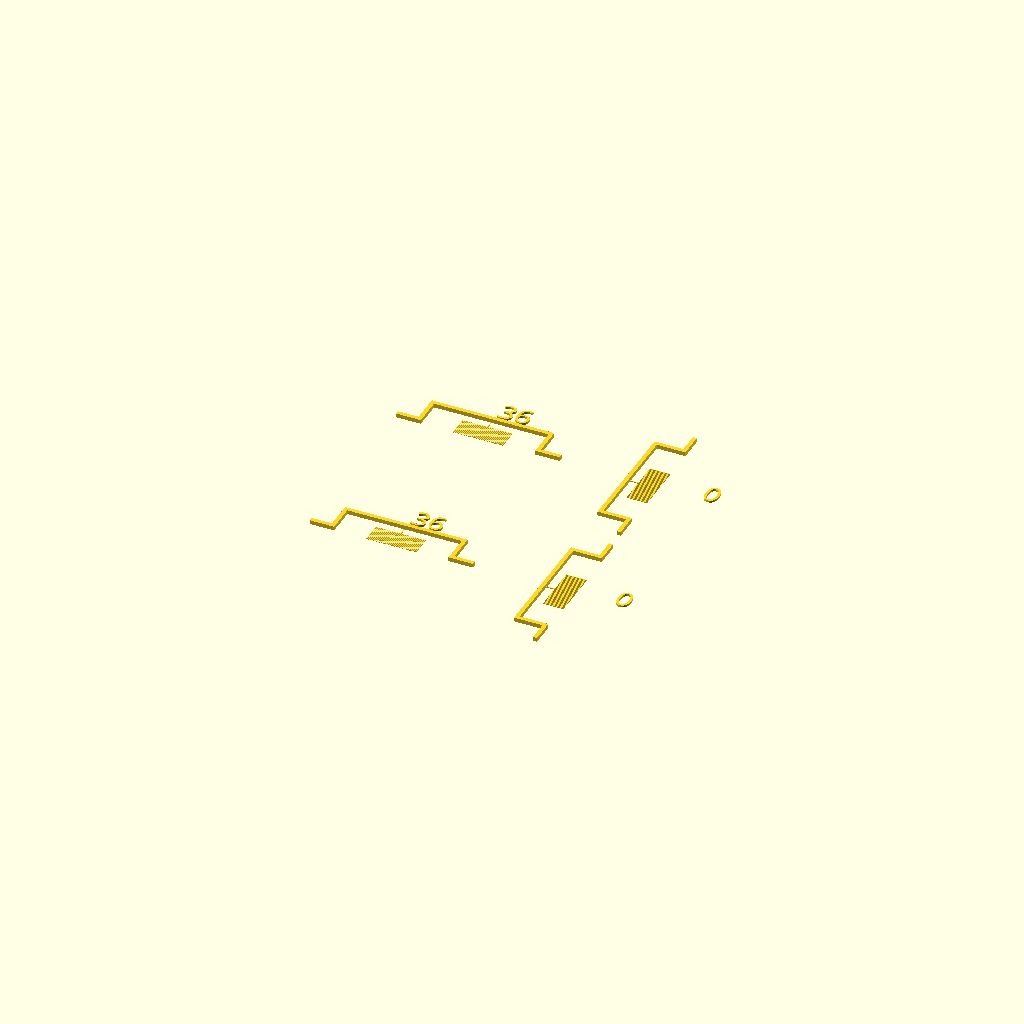
Cell 1: rendered with the file's own defaults.
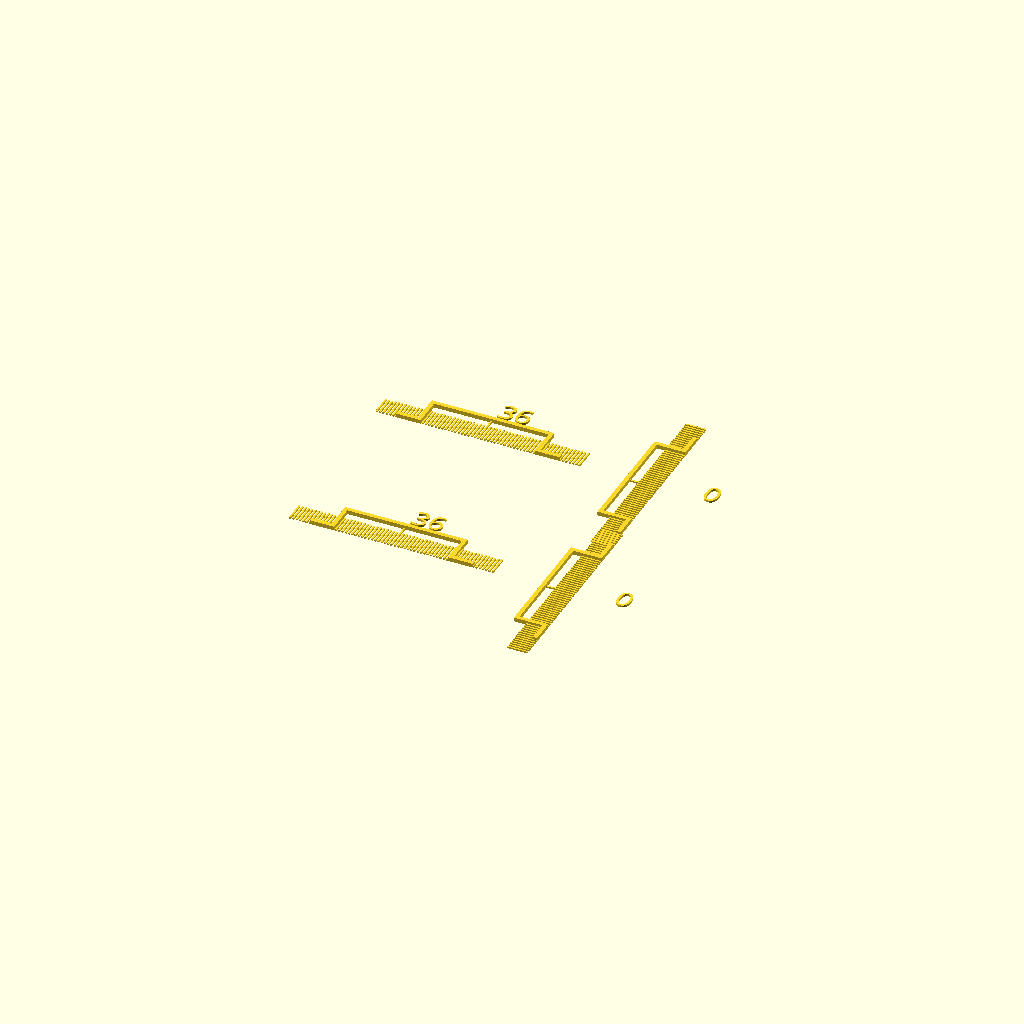
Cell 2: the same model with nd = 0.8.
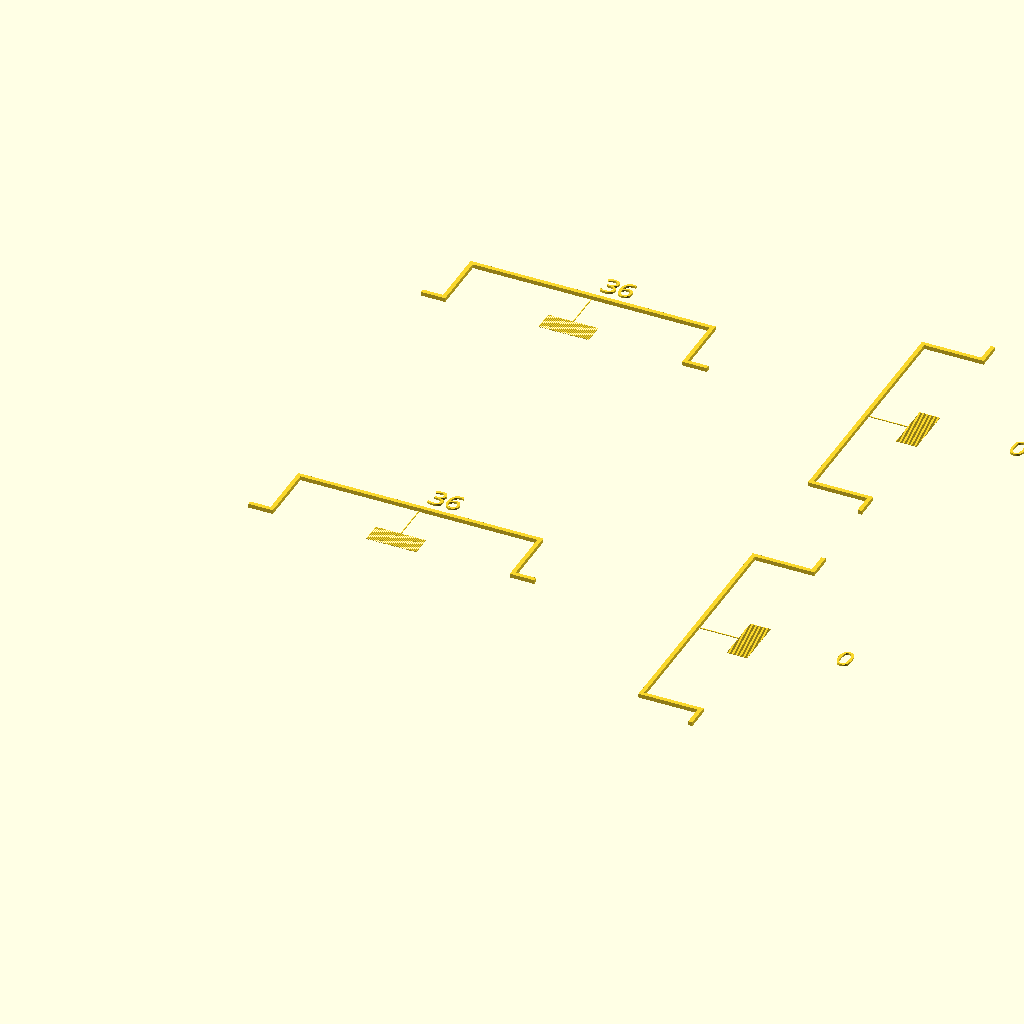
Cell 3: fl = 60 (everything else at default).
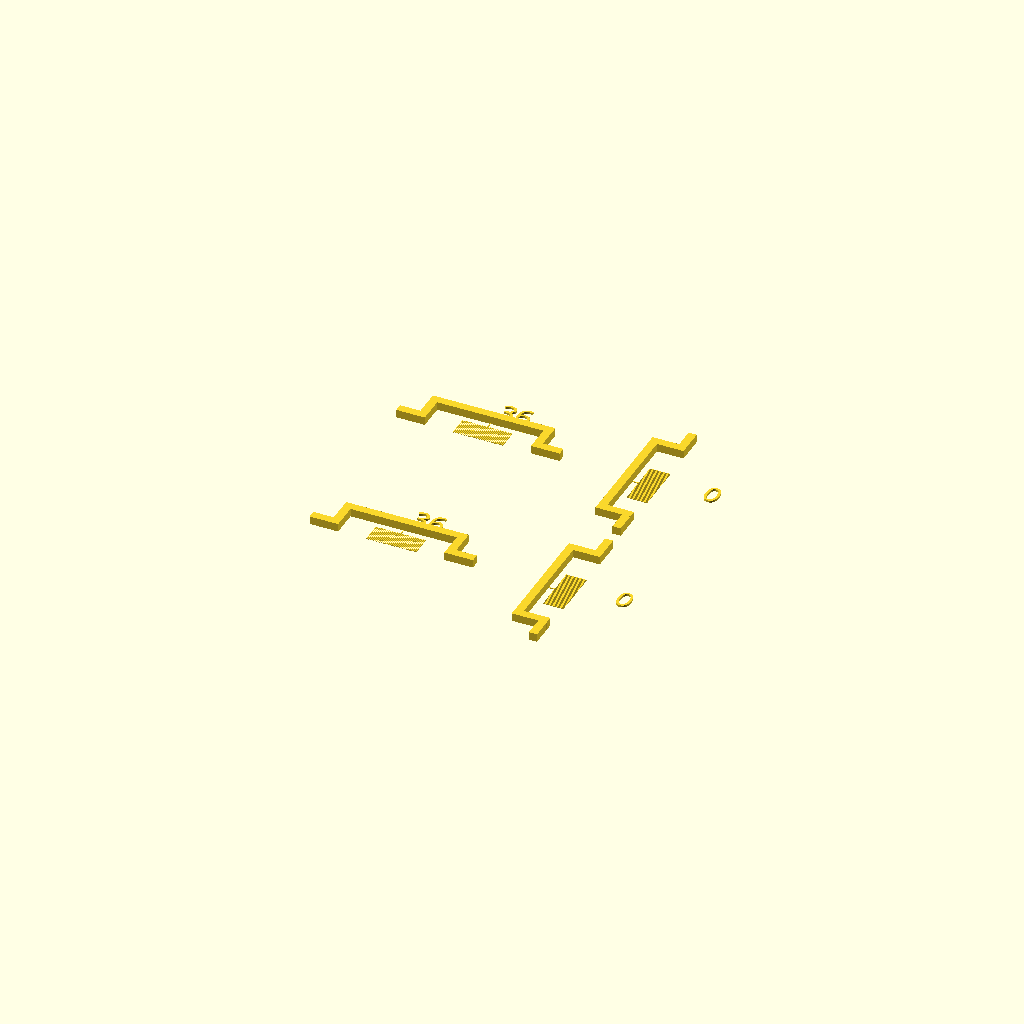
Cell 4: the same model with fw = 4.
One fixed orthographic camera (rotation 55°, 0°, 25°; colour scheme Cornfield) for every cell.
Source of the model, nozzle_offset_tests/fine_calibration_extruder_1.scad:
// -*- mode: SCAD ; c-file-style: "ellemtel" ; coding: utf-8 -*-
//
// Rough extruder offest calibration
// Extruder one part
// Just a few simple blocks
//
// © 2017 Roland Sieker <ospalh@gmail.com>
// Licence: CC-BY-SA 4.0



// Change this to fit your actual printer, as well as you know
nozzle_offset_x = 36;
nozzle_offset_y = 0.0;

// Nozzle diameter. Set this to the nozzle size you use!
nd = 0.4;


font_name = "Demos LT";
// font_name = "Palatino";
// font_name = "serif";
// font_name = "bugger, haven’t got this one";
font_name_2 = "Demos X";
font_name_3 = "serif";


fl = 30; // frame_length
some_distance = 3*fl;
fw = 2;  // frame_width
vl = 10;

vo = 0.05;

vc = ceil(2*nd / vo);
echo("doing ", vc, " lines for ", vo, " mm resulotiun");

// X
plain_scale();
frame();
translate([0, 0.6*fl, 0])
{
   linear_extrude(1)
   {
      text(text=str(nozzle_offset_x), size=10, font=font_name_2, valign="bottom");
   }
}


// y
translate([some_distance, 0, 0])
{
   rotate(90)
   {
      plain_scale();
      frame();
   }
   translate([0.6*fl, 0, 0])
   {
      linear_extrude(1)
      {
         text(text=str(nozzle_offset_y), size=10, font=font_name_2, halign="left");
      }
   }
}




// X
translate([0, some_distance, 0])
{
   translate([0,1,0])
   {
      plain_scale();
      frame();

      translate([0, 0.6*fl, 0])
      {
         linear_extrude(1)
         {
            text(text=str(nozzle_offset_x), size=10, font=font_name_2, valign="bottom");
         }
      }
   }
}


// y
translate([some_distance, some_distance, 0])
{

   rotate(90)
   {
      translate([0,1,0])
      {
         plain_scale();
         frame();
      }
   }
   translate([0.6*fl+1, 0, 0])
   {
      linear_extrude(1)
      {
         text(text=str(nozzle_offset_y), size=10, font=font_name_2, halign="left");
      }
   }

}
// End pattern generation

module plain_scale()
{
   translate([0,vl/2, nd/2])
   {
      translate([0,fl/4-vl/2,0])
      {
         cube([nd, fl/2, nd], center=true);
      }


      for (i = [-vc+1:vc-1] )
      {
         translate([i * 2 * nd, 0 , 0])
         {
            cube([nd, vl, nd], center=true);
         }
      }
   }
}


module vernier_scale()
{
   translate([0,vl/2, nd/2])
   {
      translate([0,fl/4-vl/2,0])
      {
         cube([nd, fl/2, nd], center=true);
      }


      for (i = [-vc:vc] )
      {
         translate([i * ((2 * nd) - vo), 0 , 0])
         {
            cube([nd, vl, nd], center=true);
         }
      }
   }
}


module frame()
{
   translate([fl, 0, 0])
   {
      cube([10, fw, fw]);
   }
   translate([fl-fw, 0, 0])
   {
      cube([fw, fl/2, fw]);
   }
   mirror()
   {
      translate([fl-fw, 0, 0])
      {
         cube([fw, fl/2, fw]);
      }
      translate([fl, 0, 0])
      {
         cube([10, fw, fw]);
      }
   }

   translate([0, fl/2, fw/2])
   {
      {
         cube([2*fl, fw, fw], center=true);
      }
   }
}
Parameter table extracted from the source (name, type, default, range or options):
nozzle_offset_x: number, default 36
nozzle_offset_y: number, default 0
nd: number, default 0.4
font_name: string, default "Demos LT"
font_name_2: string, default "Demos X"
font_name_3: string, default "serif"
fl: number, default 30
fw: number, default 2
vl: number, default 10
vo: number, default 0.05
